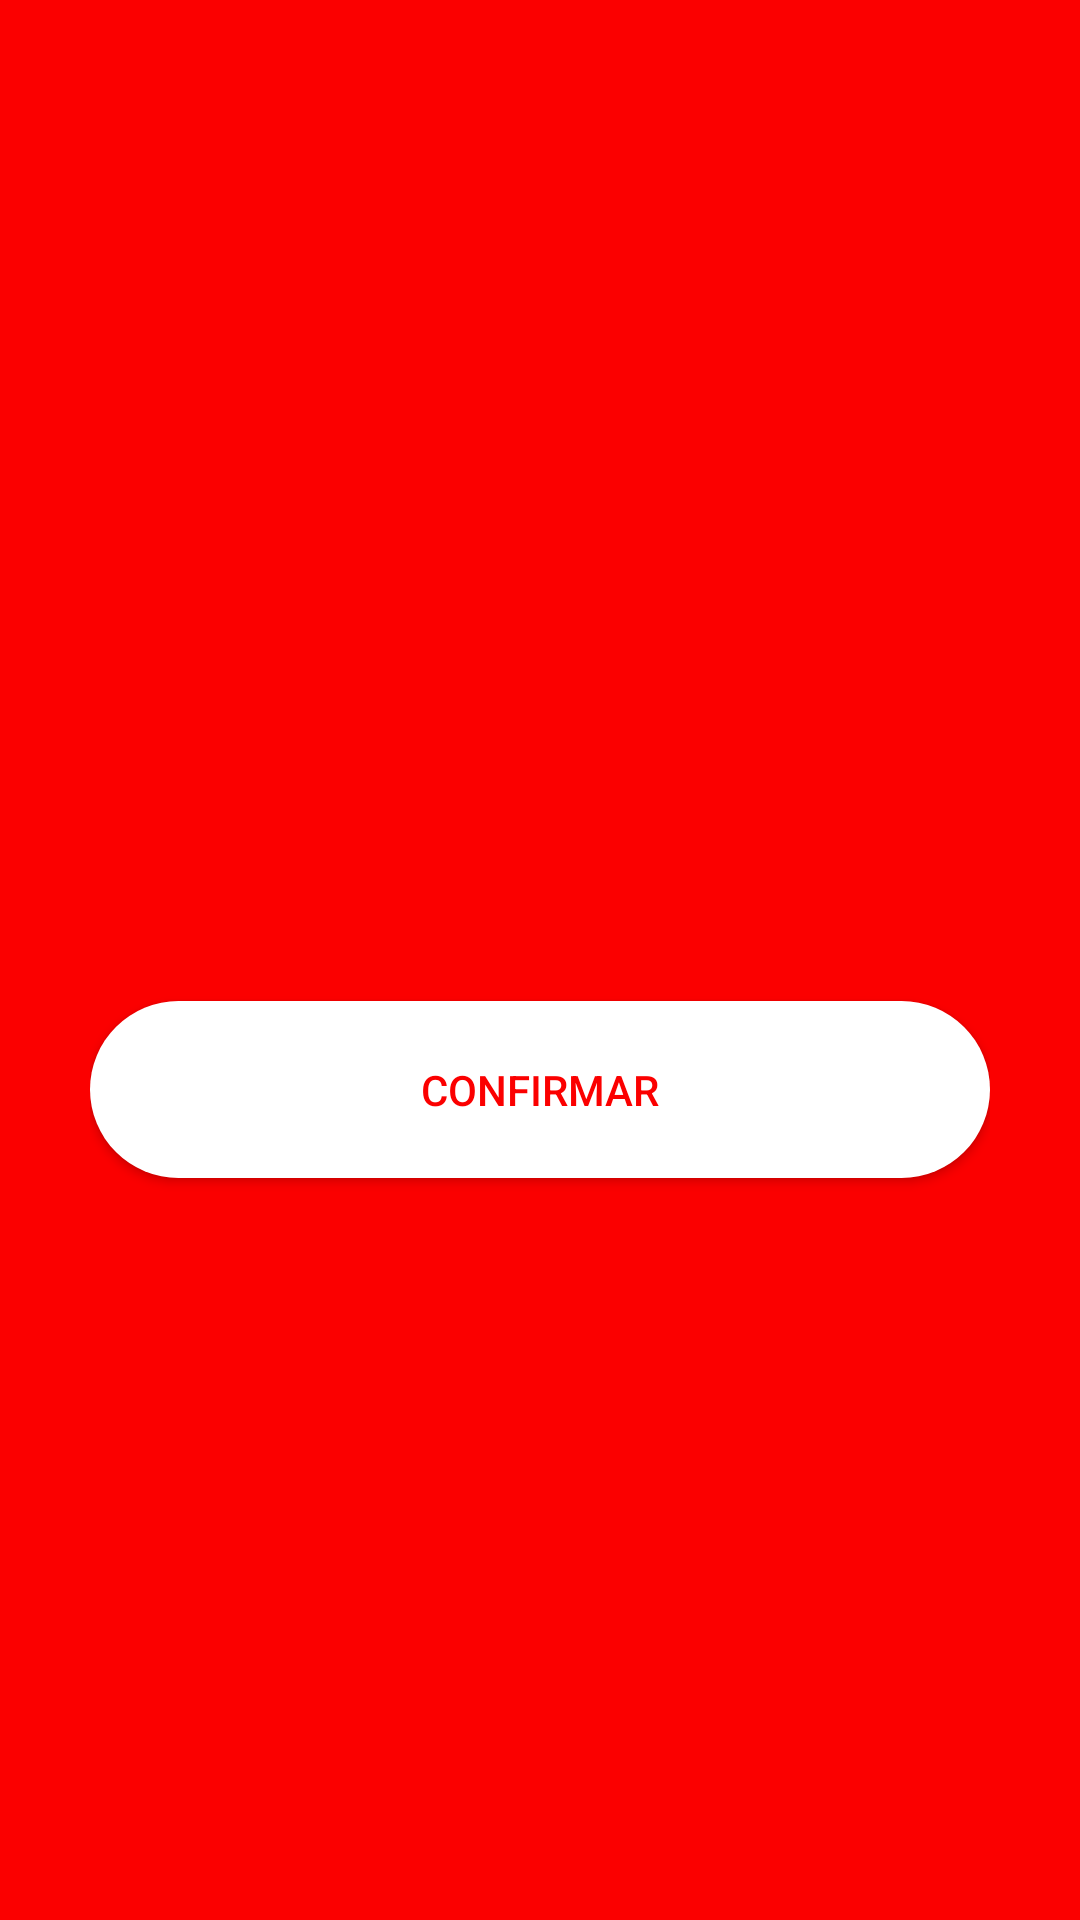

This screen was rendered from an Android layout file. Write that file and the resources it references.
<!-- AndroidManifest.xml: application theme Theme.Caixa_eletronico -->
<!-- res/layout/activity_senha.xml -->
<?xml version="1.0" encoding="utf-8"?>
<androidx.constraintlayout.widget.ConstraintLayout xmlns:android="http://schemas.android.com/apk/res/android"
    xmlns:app="http://schemas.android.com/apk/res-auto"
    xmlns:tools="http://schemas.android.com/tools"
    android:layout_width="match_parent"
    android:layout_height="match_parent"
    android:background="@color/vermelho"
    android:padding="30dp"
    tools:context=".senha">

    <EditText
        android:id="@+id/edit_senha"
        android:layout_width="wrap_content"
        android:layout_height="wrap_content"
        android:layout_marginTop="179dp"
        android:layout_marginBottom="429dp"
        android:background="@drawable/texto"
        android:ems="10"
        android:gravity="center"
        android:hint="Sua Senha"
        android:inputType="textPassword"
        android:maxLength="6"
        android:padding="30dp"
        android:textColorHint="#78909C"
        android:textSize="24sp"
        app:layout_constraintBottom_toBottomOf="parent"
        app:layout_constraintEnd_toEndOf="parent"
        app:layout_constraintHorizontal_bias="0.497"
        app:layout_constraintStart_toStartOf="parent"
        app:layout_constraintTop_toTopOf="parent" />

    <Button
        android:id="@+id/bt_confirmar"
        android:layout_width="300dp"
        android:layout_height="wrap_content"
        android:background="@drawable/botao"
        android:backgroundTint="@color/branco"
        android:text="Confirmar"
        android:textColor="@color/vermelho"

        app:layout_constraintBottom_toBottomOf="parent"
        app:layout_constraintEnd_toEndOf="parent"
        app:layout_constraintHorizontal_bias="0.495"
        app:layout_constraintStart_toStartOf="parent"
        app:layout_constraintTop_toBottomOf="@+id/edit_senha"
        app:layout_constraintVertical_bias="0.46" />

</androidx.constraintlayout.widget.ConstraintLayout>
<!-- resources referenced by this layout -->
<resources>
  <color name="branco">#ffffff</color>
  <color name="vermelho">#fb0000</color>
  <!-- drawable botao (drawable) -->
  <?xml version="1.0" encoding="utf-8"?>
  <shape xmlns:android="http://schemas.android.com/apk/res/android"
      android:shape="rectangle">
  
      <gradient
          android:startColor="@color/branco"
          android:endColor="@color/branco"
          android:angle="45" />
  
      <padding
          android:left="20dp"
          android:right="20dp"
          android:bottom="20dp"
          android:top="20dp"/>
  
      <corners android:radius="30dp"/>
  
  
  
  
  </shape>
  <!-- drawable texto (drawable) -->
  <?xml version="1.0" encoding="utf-8"?>
  <shape xmlns:android="http://schemas.android.com/apk/res/android"
      android:shape="rectangle">
  
      <gradient
          android:startColor="@color/branco"
          android:endColor="@color/branco"
          android:angle="45" />
  
      <corners android:radius="30dp"/>
  
  
  </shape>
  <style name="Theme.Caixa_eletronico" parent="Theme.MaterialComponents.DayNight.DarkActionBar">
          
          <item name="colorPrimary">@color/purple_500</item>
          <item name="colorPrimaryVariant">@color/purple_700</item>
          <item name="colorOnPrimary">@color/white</item>
          
          <item name="colorSecondary">@color/teal_200</item>
          <item name="colorSecondaryVariant">@color/teal_700</item>
          <item name="colorOnSecondary">@color/black</item>
          
          <item name="android:statusBarColor" tools:targetApi="l">?attr/colorPrimaryVariant</item>
          
          <item name="colorPrimaryDark">@color/preto</item>
      </style>
  <color name="purple_500">#FF6200EE</color>
  <color name="purple_700">#FF3700B3</color>
  <color name="white">#FFFFFFFF</color>
  <color name="teal_200">#FF03DAC5</color>
  <color name="teal_700">#FF018786</color>
  <color name="black">#FF000000</color>
  <color name="preto">#000000</color>
</resources>
